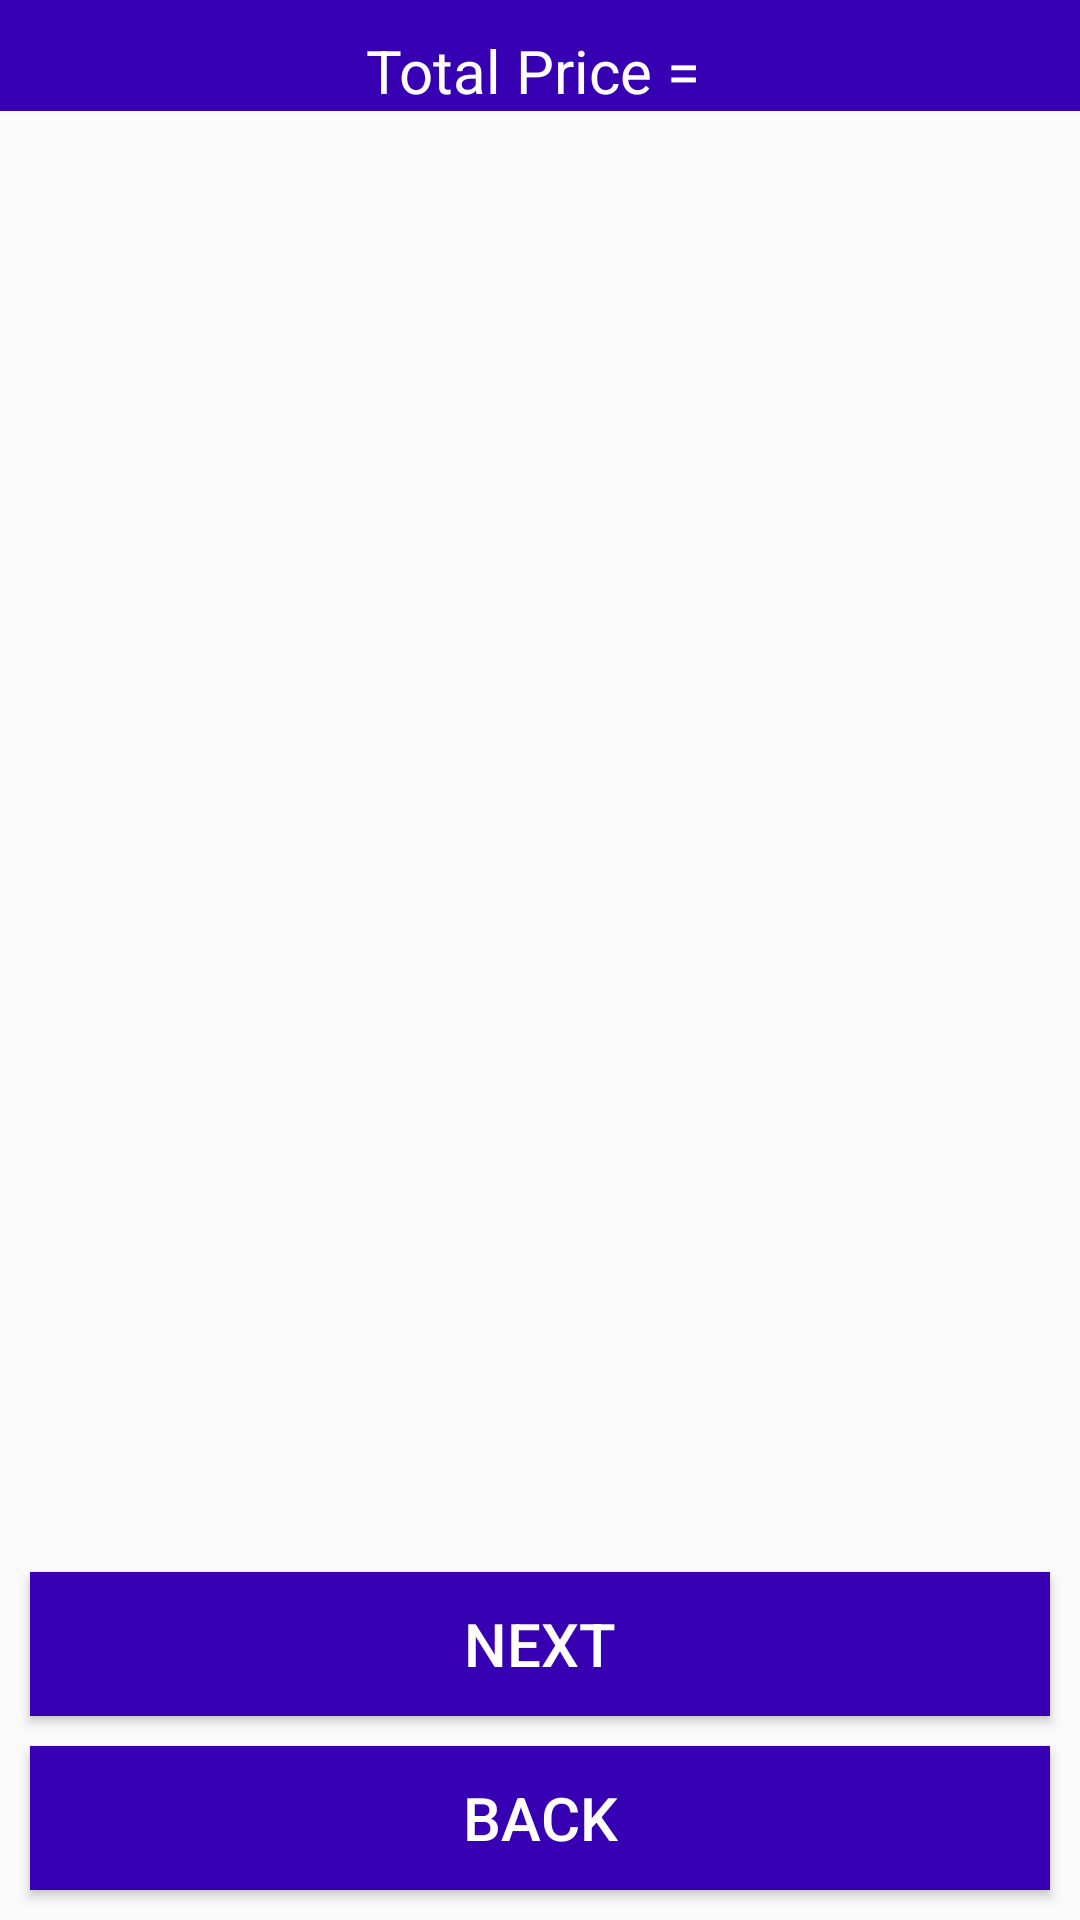

Android layout source for this screen:
<!-- AndroidManifest.xml: application theme Theme.TopDealApp -->
<!-- res/layout/activity_cart.xml -->
<?xml version="1.0" encoding="utf-8"?>
<RelativeLayout xmlns:android="http://schemas.android.com/apk/res/android"
    xmlns:app="http://schemas.android.com/apk/res-auto"
    xmlns:tools="http://schemas.android.com/tools"
    android:layout_width="match_parent"
    android:layout_height="match_parent"
    tools:context=".Buyers.CartActivity">

    <RelativeLayout
        android:id="@+id/rl11"
        android:layout_width="match_parent"
        android:layout_height="wrap_content"
        android:background="@color/colorPrimaryDark"
        android:layout_alignParentTop="true">

        <TextView
            android:id="@+id/total_price"
            android:layout_width="match_parent"
            android:layout_height="wrap_content"
            android:text="Total Price = "
            android:textColor="@color/white"
            android:textSize="20dp"
            android:textAlignment="center"
            android:layout_marginTop="10dp"
            />
    </RelativeLayout>

    <TextView
        android:id="@+id/msg1"
        android:layout_width="match_parent"
        android:layout_height="wrap_content"
        android:textColor="@color/colorPrimaryDark"
        android:layout_marginStart="10dp"
        android:layout_marginEnd="10dp"
        android:textAlignment="center"
        android:layout_centerVertical="true"
        android:text="Congratulations, your final order has been placed successfully. Soon it will b verified."
        android:textSize="20dp"
        android:visibility="gone"
        />

    <androidx.recyclerview.widget.RecyclerView
        android:id="@+id/cart_list"
        android:layout_width="match_parent"
        android:layout_height="match_parent"
        android:layout_below="@+id/rl11"
        android:layout_above="@+id/next_btn"
        >

    </androidx.recyclerview.widget.RecyclerView>

    <Button
        android:id="@+id/next_btn"
        android:layout_width="match_parent"
        android:layout_height="wrap_content"
        android:background="@color/colorPrimaryDark"
        android:text="Next"
        android:textColor="@color/white"
        android:textSize="20dp"
        android:layout_margin="10dp"
        android:layout_marginBottom="0dp"
        android:layout_above="@+id/back_from_cart_to_home_btn"
        />

    <Button
        android:id="@+id/back_from_cart_to_home_btn"
        android:layout_width="match_parent"
        android:layout_height="wrap_content"
        android:layout_alignParentBottom="true"
        android:background="@color/colorPrimaryDark"
        android:text="Back"
        android:textColor="@color/white"
        android:textSize="20dp"
        android:layout_marginLeft="10dp"
        android:layout_marginRight="10dp"
        android:layout_marginBottom="10dp"
        />

</RelativeLayout>
<!-- resources referenced by this layout -->
<resources>
  <style name="Theme.TopDealApp" parent="Theme.AppCompat.Light.NoActionBar">
          
          <item name="colorPrimary">@color/colorPrimary</item>
          <item name="colorPrimaryDark">@color/colorPrimaryDark</item>
          <item name="colorAccent">@color/colorAccent</item>
          
          
          
          
          
          
          
          
          
      </style>
  <!-- not gathered from this repository: default colours our renderer supplied (Android Studio template values) -->
  <color name="white">#FFFFFFFF</color>
  <color name="colorPrimary">#FF6200EE</color>
  <color name="colorPrimaryDark">#FF3700B3</color>
  <color name="colorAccent">#FF03DAC5</color>
</resources>
